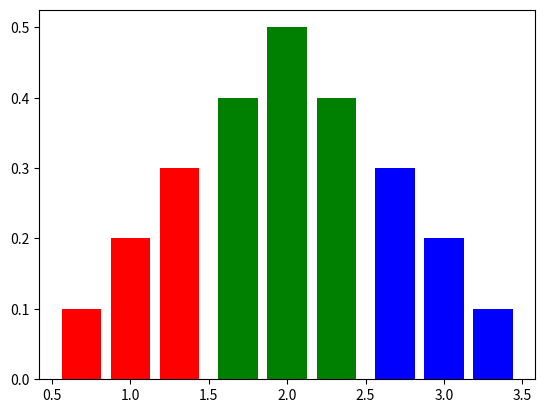

Recreate this plot in Python.
import numpy as np
import matplotlib.pyplot as plt

fig, ax = plt.subplots()

chemotaxis_successes_per_variant_per_num_cells = np.array([[0.1, 0.2, 0.3], [0.4, 0.5, 0.4], [0.3, 0.2, 0.1]])
num_experiment_repeats = [20, 20, 20]
num_cells = [1, 2, 4]
box_widths = [1, 2, 2]
box_heights = [1, 1, 2]
colors = ['r', 'g', 'b']

per_variant_space = 1.0
num_bars = len(chemotaxis_successes_per_variant_per_num_cells)
bar_width = (0.75 / num_bars) * per_variant_space
per_variant_initial_offset = per_variant_space*0.5
within_variant_offset = (1.0 - (bar_width*num_bars))/(num_bars + 1)
within_variant_initial_offset = 0.5*bar_width + within_variant_offset
within_variant_tick_delta = bar_width + within_variant_offset

for per_variant_index, setup_data in enumerate(
    zip(
        chemotaxis_successes_per_variant_per_num_cells,
        num_experiment_repeats,
        num_cells,
        box_widths,
        box_heights,
    )
):

    successes_per_variant, nr, nc, bw, bh = setup_data

    requested_color = colors[per_variant_index]
    
    within_variant_indices = np.arange(len(successes_per_variant))
    
    this_variant_offset = per_variant_initial_offset + per_variant_space*per_variant_index
    ax.bar([this_variant_offset + within_variant_initial_offset + j*within_variant_tick_delta for j in within_variant_indices], successes_per_variant, bar_width, label="nc={} ({}x{}), nr={}".format(nc, bw, bh, nr), color=requested_color)
    
plt.show()